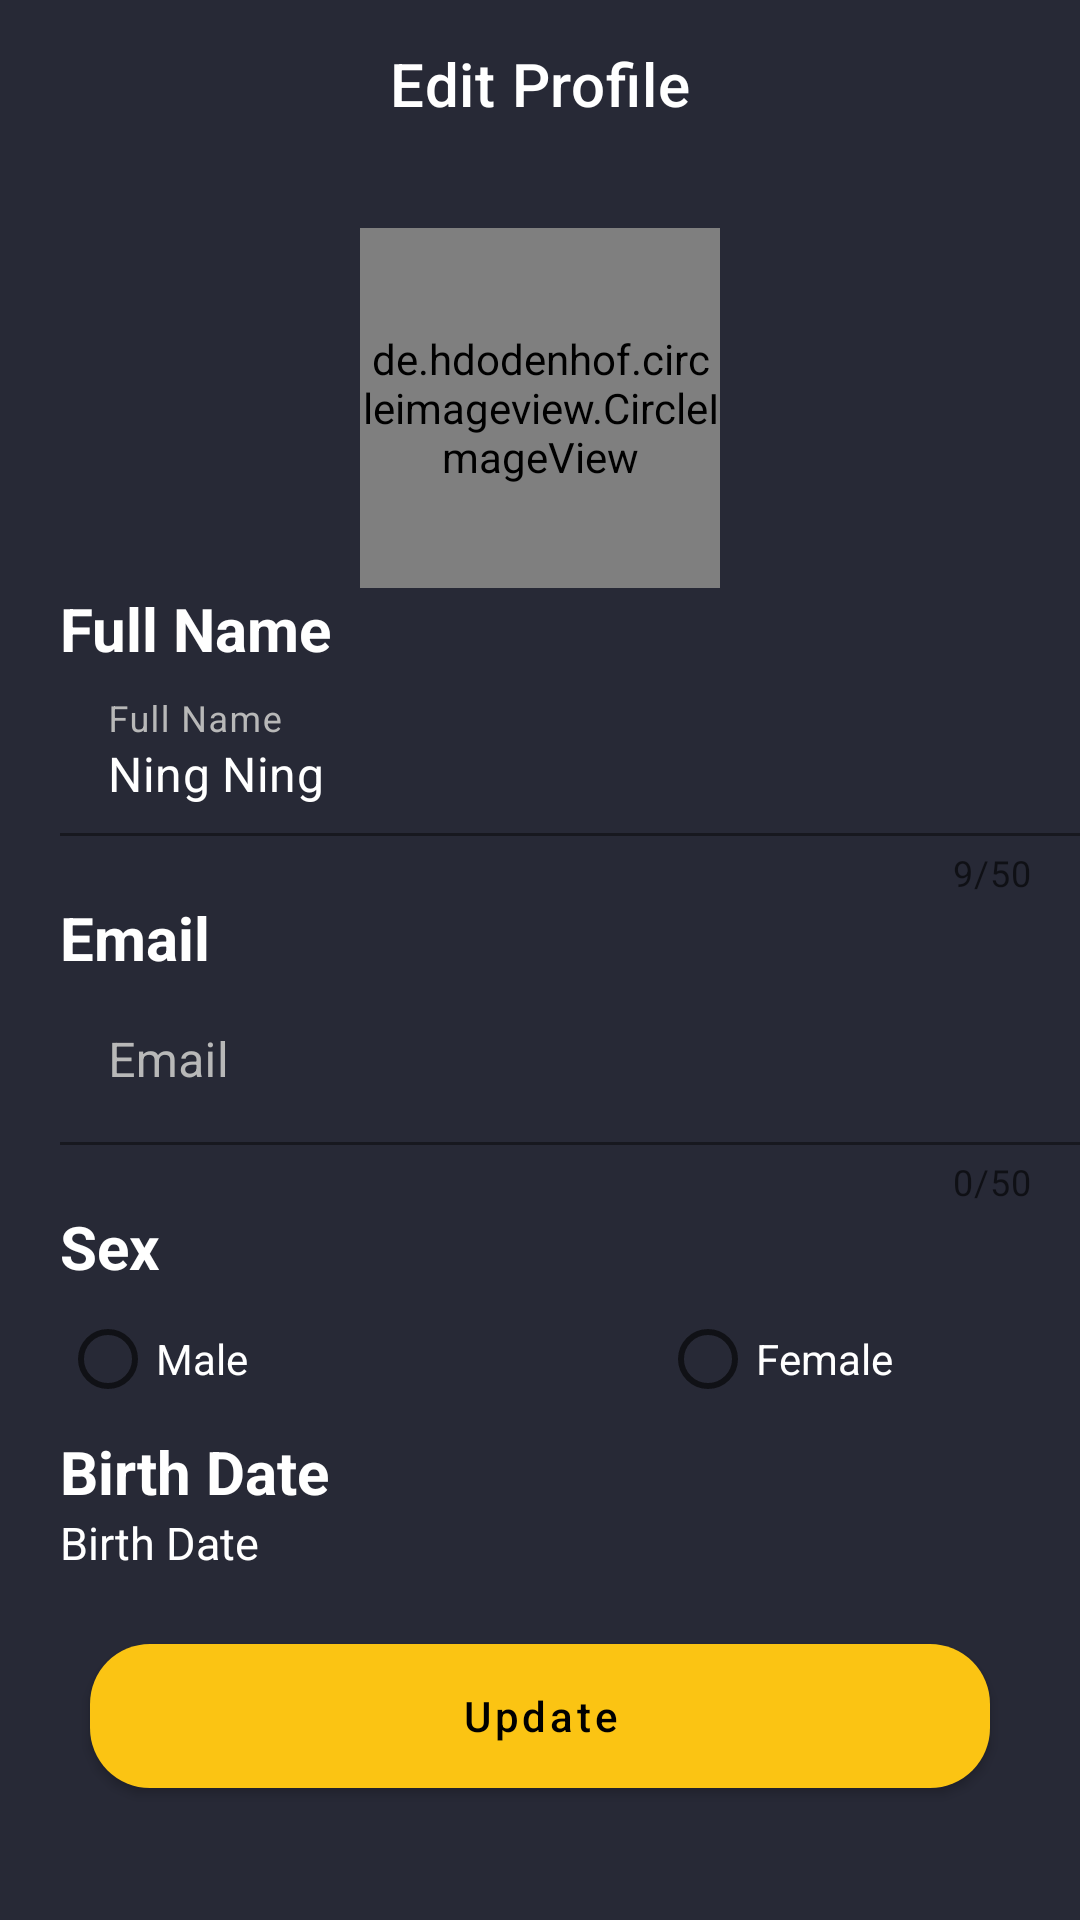

This screen was rendered from an Android layout file. Write that file and the resources it references.
<!-- AndroidManifest.xml: application theme Theme.Muses -->
<!-- res/layout/activity_edit_profile.xml -->
<?xml version="1.0" encoding="utf-8"?>
<androidx.constraintlayout.widget.ConstraintLayout xmlns:android="http://schemas.android.com/apk/res/android"
    xmlns:app="http://schemas.android.com/apk/res-auto"
    xmlns:tools="http://schemas.android.com/tools"
    android:layout_width="match_parent"
    android:layout_height="match_parent"
    android:background="@color/charade"
    tools:context=".EditProfileActivity">

    <com.google.android.material.appbar.AppBarLayout
        android:id="@+id/appBarLayout"
        android:layout_width="match_parent"
        android:layout_height="wrap_content"
        android:background="@android:color/transparent"
        app:elevation="0dp"
        app:layout_constraintEnd_toEndOf="parent"
        app:layout_constraintStart_toStartOf="parent"
        app:layout_constraintTop_toTopOf="parent">

        <com.google.android.material.appbar.MaterialToolbar
            android:id="@+id/toolbar"
            android:layout_width="match_parent"
            android:layout_height="?attr/actionBarSize"
            android:background="@android:color/transparent"
            app:navigationIconTint="?attr/colorPrimary"
            app:title="Edit Profile"
            app:titleCentered="true"
            app:titleTextColor="@color/white">

        </com.google.android.material.appbar.MaterialToolbar>
    </com.google.android.material.appbar.AppBarLayout>

    <ScrollView
        android:id="@+id/scrollView2"
        android:layout_width="match_parent"
        android:layout_height="wrap_content"
        app:layout_constraintTop_toBottomOf="@+id/appBarLayout">

        <androidx.constraintlayout.widget.ConstraintLayout
            android:layout_width="match_parent"
            android:layout_height="match_parent"
            android:focusable="true"
            android:focusableInTouchMode="true">


            <com.google.android.material.textfield.TextInputLayout
                android:id="@+id/layout_image"
                android:layout_width="0dp"
                android:layout_height="wrap_content"
                android:layout_marginTop="20dp"
                android:textColorHint="#808080"
                app:layout_constraintEnd_toEndOf="parent"
                app:layout_constraintStart_toStartOf="parent"
                app:layout_constraintTop_toTopOf="parent"
                app:layout_constraintWidth_percent="0.7">

                <de.hdodenhof.circleimageview.CircleImageView
                    android:id="@+id/profile_image"
                    android:layout_width="120dp"
                    android:layout_height="120dp"
                    android:layout_gravity="center"
                    android:src="@drawable/img_profile_picture" />
            </com.google.android.material.textfield.TextInputLayout>

            <LinearLayout
                android:id="@+id/fullName"
                android:layout_width="match_parent"
                android:layout_height="wrap_content"
                android:gravity="center"
                android:orientation="vertical"
                android:paddingStart="20dp"
                app:layout_constraintTop_toBottomOf="@+id/layout_image">

                <TextView
                    android:layout_width="match_parent"
                    android:layout_height="wrap_content"
                    android:text="Full Name"
                    android:textColor="@color/white"
                    android:textSize="20sp"
                    android:textStyle="bold" />

                <com.google.android.material.textfield.TextInputLayout
                    android:id="@+id/fullNameFieldLayout"
                    android:layout_width="match_parent"
                    android:layout_height="wrap_content"
                    android:textColorHint="@color/silver"
                    app:boxStrokeColor="?attr/colorPrimary"
                    app:counterEnabled="true"
                    app:counterMaxLength="50"
                    app:errorEnabled="true">

                    <com.google.android.material.textfield.TextInputEditText
                        android:layout_width="match_parent"
                        android:layout_height="wrap_content"
                        android:layout_centerHorizontal="true"
                        android:layout_centerVertical="true"
                        android:background="@android:color/transparent"
                        android:hint="Full Name"
                        android:inputType="text"
                        android:text="Ning Ning"
                        android:textColor="@color/white"
                        app:backgroundTint="@color/white" />
                </com.google.android.material.textfield.TextInputLayout>

            </LinearLayout>

            <LinearLayout
                android:id="@+id/email"
                android:layout_width="match_parent"
                android:layout_height="wrap_content"
                android:gravity="center"
                android:orientation="vertical"
                android:paddingStart="20dp"
                app:layout_constraintTop_toBottomOf="@+id/fullName">

                <TextView
                    android:layout_width="match_parent"
                    android:layout_height="wrap_content"
                    android:text="Email"
                    android:textColor="@color/white"
                    android:textSize="20sp"
                    android:textStyle="bold" />

                <com.google.android.material.textfield.TextInputLayout
                    android:id="@+id/emailFieldLayout"
                    android:layout_width="match_parent"
                    android:layout_height="wrap_content"
                    android:textColorHint="@color/silver"
                    app:boxStrokeColor="?attr/colorPrimary"
                    app:counterEnabled="true"
                    app:counterMaxLength="50"
                    app:errorEnabled="true">

                    <com.google.android.material.textfield.TextInputEditText
                        android:layout_width="match_parent"
                        android:layout_height="wrap_content"
                        android:layout_centerHorizontal="true"
                        android:layout_centerVertical="true"
                        android:background="@android:color/transparent"
                        android:hint="Email"
                        android:inputType="textEmailAddress"
                        android:textColor="@color/white"
                        app:backgroundTint="@color/white" />
                </com.google.android.material.textfield.TextInputLayout>

            </LinearLayout>

            <LinearLayout
                android:id="@+id/sex"
                android:layout_width="match_parent"
                android:layout_height="wrap_content"
                android:orientation="vertical"
                android:paddingStart="20dp"
                app:layout_constraintTop_toBottomOf="@+id/email">

                <TextView
                    android:layout_width="match_parent"
                    android:layout_height="wrap_content"
                    android:text="Sex"
                    android:textColor="@color/white"
                    android:textSize="20sp"
                    android:textStyle="bold" />

                <RadioGroup
                    android:layout_width="match_parent"
                    android:layout_height="wrap_content"
                    android:orientation="horizontal">

                    <RadioButton
                        android:layout_width="200dp"
                        android:layout_height="wrap_content"
                        android:text="Male"
                        android:textColor="@color/white" />

                    <RadioButton
                        android:layout_width="200dp"
                        android:layout_height="wrap_content"
                        android:text="Female"
                        android:textColor="@color/white" />
                </RadioGroup>

            </LinearLayout>

            <LinearLayout
                android:id="@+id/birthDateLayout"
                android:layout_width="match_parent"
                android:layout_height="wrap_content"
                android:orientation="vertical"
                android:paddingStart="20dp"
                app:layout_constraintTop_toBottomOf="@+id/sex">

                <TextView
                    android:layout_width="match_parent"
                    android:layout_height="wrap_content"
                    android:text="Birth Date"
                    android:textColor="@color/white"
                    android:textSize="20sp"
                    android:textStyle="bold" />

                <LinearLayout
                    android:layout_width="match_parent"
                    android:layout_height="wrap_content">

                    <TextView
                        android:id="@+id/birthDate"
                        android:layout_width="300dp"
                        android:layout_height="30dp"
                        android:text="Birth Date"
                        android:textColor="@color/white"
                        android:textSize="15sp" />

                    <ImageButton
                        android:id="@+id/btnCalendar"
                        android:layout_width="match_parent"
                        android:layout_height="30dp"
                        android:background="?selectableItemBackgroundBorderless"
                        android:backgroundTint="@color/charade"
                        android:src="@drawable/ic_calendar"
                        android:tint="@color/black"
                        app:layout_constraintBottom_toBottomOf="@+id/tvDateEvent"
                        app:layout_constraintEnd_toEndOf="parent"
                        app:layout_constraintTop_toBottomOf="@+id/textView"
                        app:tint="@color/black"
                        tools:ignore="UseAppTint" />
                </LinearLayout>

            </LinearLayout>


        </androidx.constraintlayout.widget.ConstraintLayout>

    </ScrollView>

    <com.google.android.material.button.MaterialButton
        android:id="@+id/updateProfileButton"
        android:layout_width="300dp"
        android:layout_height="60dp"
        android:layout_alignParentLeft="true"
        android:layout_alignParentRight="true"
        android:layout_marginBottom="30dp"
        android:text="Update"
        android:textAllCaps="false"
        android:textColor="@color/black"
        app:backgroundTint="?attr/colorPrimary"
        app:cornerRadius="20dp"
        app:layout_constraintBottom_toBottomOf="parent"
        app:layout_constraintEnd_toEndOf="parent"
        app:layout_constraintStart_toStartOf="parent"
        app:layout_constraintTop_toBottomOf="@+id/scrollView2" />


</androidx.constraintlayout.widget.ConstraintLayout>
<!-- resources referenced by this layout -->
<resources>
  <color name="black">#FF000000</color>
  <color name="charade">#272936</color>
  <color name="silver">#B8B8B8</color>
  <color name="white">#FFFFFFFF</color>
  <!-- drawable img_profile_picture: png bitmap (drawable-v24, 14379 bytes) -->
  <style name="Theme.Muses" parent="Theme.MaterialComponents.DayNight.NoActionBar">
          
          <item name="colorPrimary">@color/lightning_yellow</item>
          <item name="colorPrimaryVariant">@color/tuna</item>
          <item name="colorOnPrimary">@color/charade</item>
          
          <item name="colorSecondary">@color/teal_200</item>
          <item name="colorSecondaryVariant">@color/teal_700</item>
          <item name="colorOnSecondary">@color/black</item>
          
          <item name="android:statusBarColor" tools:targetApi="l">?attr/colorPrimaryVariant</item>
          
      </style>
  <color name="lightning_yellow">#FBC413</color>
  <color name="tuna">#333340</color>
  <color name="teal_200">#FF03DAC5</color>
  <color name="teal_700">#FF018786</color>
</resources>
